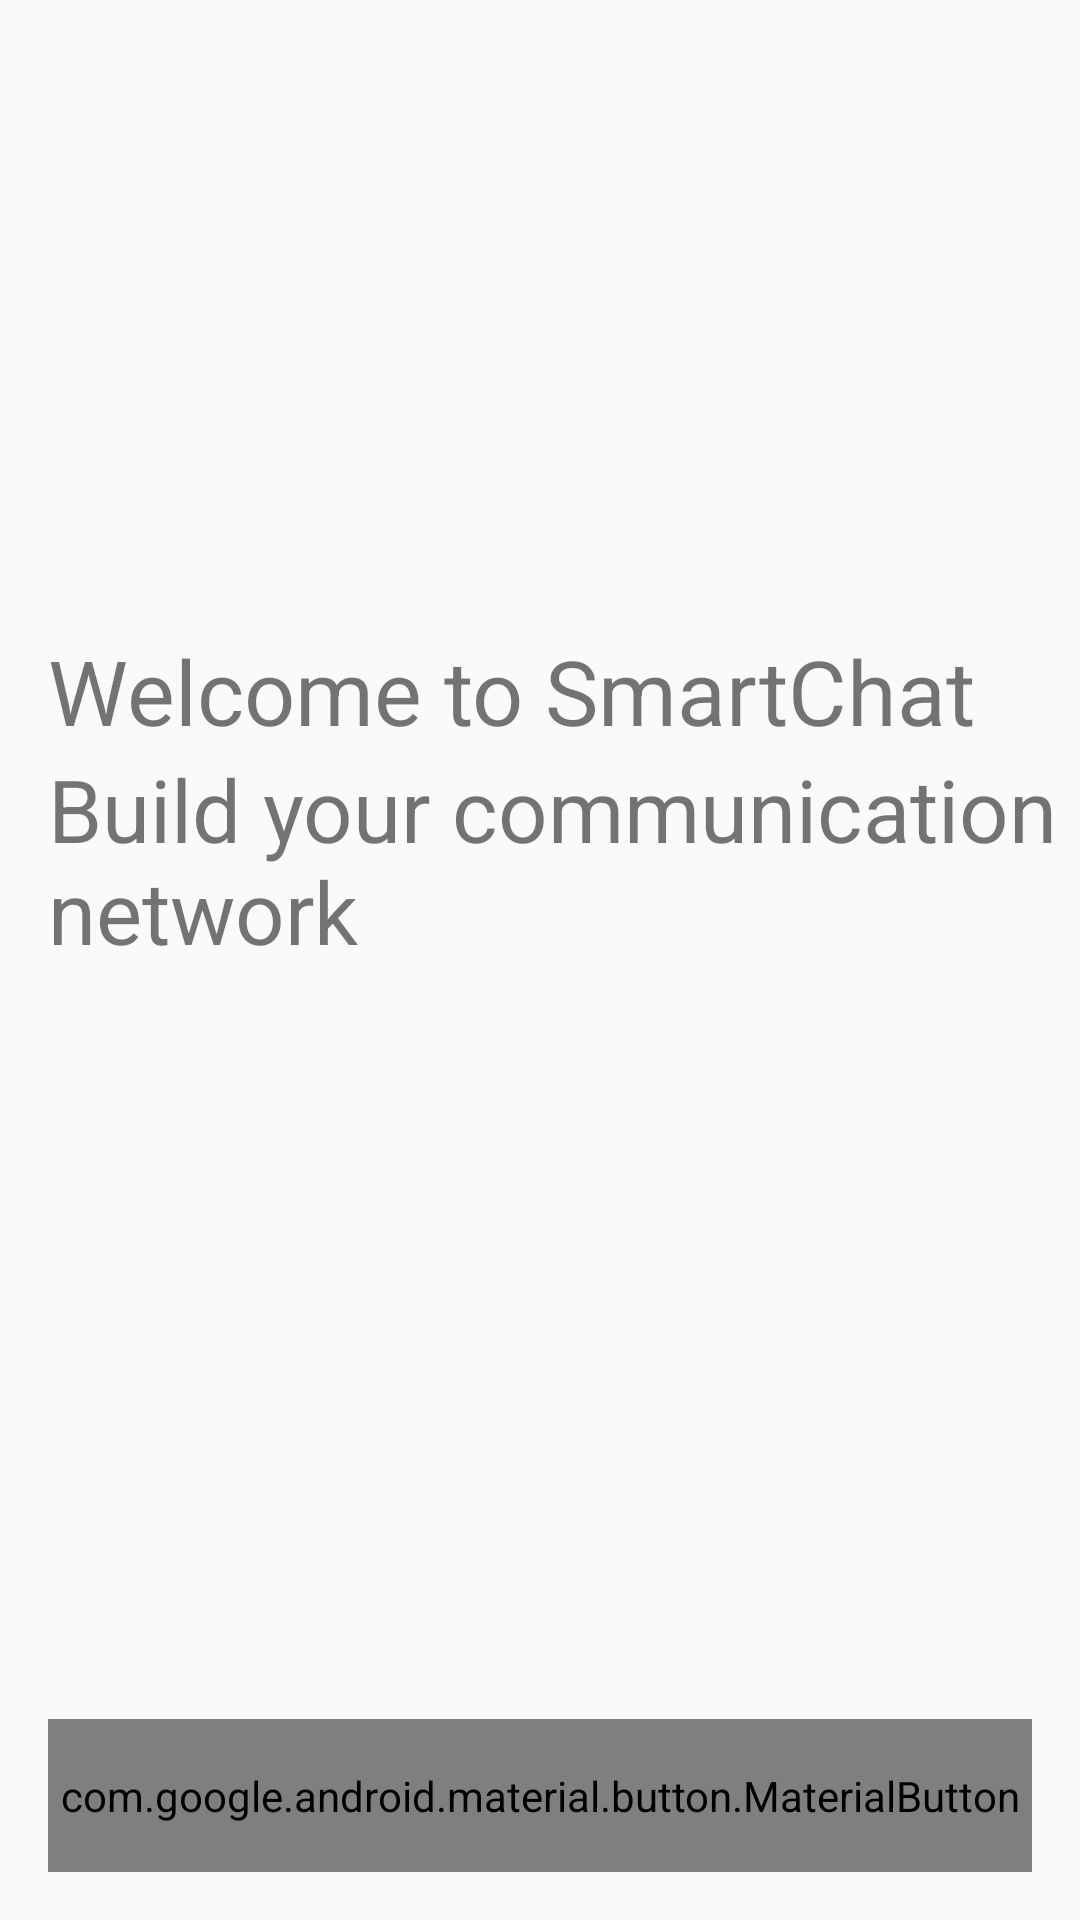

Android layout source for this screen:
<!-- AndroidManifest.xml: application theme AppTheme -->
<!-- res/layout/activity_get_started.xml -->
<?xml version="1.0" encoding="utf-8"?>
<androidx.constraintlayout.widget.ConstraintLayout xmlns:android="http://schemas.android.com/apk/res/android"
    xmlns:app="http://schemas.android.com/apk/res-auto"
    xmlns:tools="http://schemas.android.com/tools"
    android:layout_width="match_parent"
    android:layout_height="match_parent"
    tools:context=".GetStartedActivity"
   >
   <com.google.android.material.button.MaterialButton
       android:layout_width="match_parent"
       android:layout_height="wrap_content"
       app:layout_constraintBottom_toBottomOf="parent"
       app:cornerRadius="25dp"
       android:layout_margin="16dp"
       android:text="@string/get_started_btn"
       android:textSize="20sp"
       android:paddingTop="16dp"
       android:id="@+id/getstarted"
       android:paddingBottom="16dp"
       />
    
    
    <TextView
        android:layout_width="match_parent"
        android:layout_height="wrap_content"
        app:layout_constraintTop_toTopOf="parent"
        app:layout_constraintBottom_toTopOf="@id/getstarted"
        android:text="@string/get_started"
        android:textSize="29sp"
        android:id="@+id/build"
        android:layout_marginStart="16dp"
        />


    <TextView
        android:layout_width="match_parent"
        android:layout_height="wrap_content"
        android:text="@string/welcome"
        android:textSize="30sp"
        app:layout_constraintBottom_toTopOf="@id/build"
        android:layout_marginStart="16dp"
        />
</androidx.constraintlayout.widget.ConstraintLayout>
<!-- resources referenced by this layout -->
<resources>
  <string name="get_started">Build your communication network</string>
  <string name="get_started_btn">Get Started</string>
  <string name="welcome">Welcome to SmartChat</string>
  <style name="AppTheme" parent="Theme.AppCompat.DayNight.NoActionBar">
          
          <item name="colorPrimary">@color/colorPrimary</item>
  
          <item name="android:textColorSecondary">@color/white</item>
          <item name="colorPrimaryDark">@color/colorPrimaryDark</item>
          <item name="colorAccent">@color/colorAccent</item>
  
  
      </style>
  <color name="colorPrimary">#008577</color>
  <color name="white">#F5F2F2</color>
  <color name="colorPrimaryDark">#00574B</color>
  <color name="colorAccent">#079285</color>
</resources>
